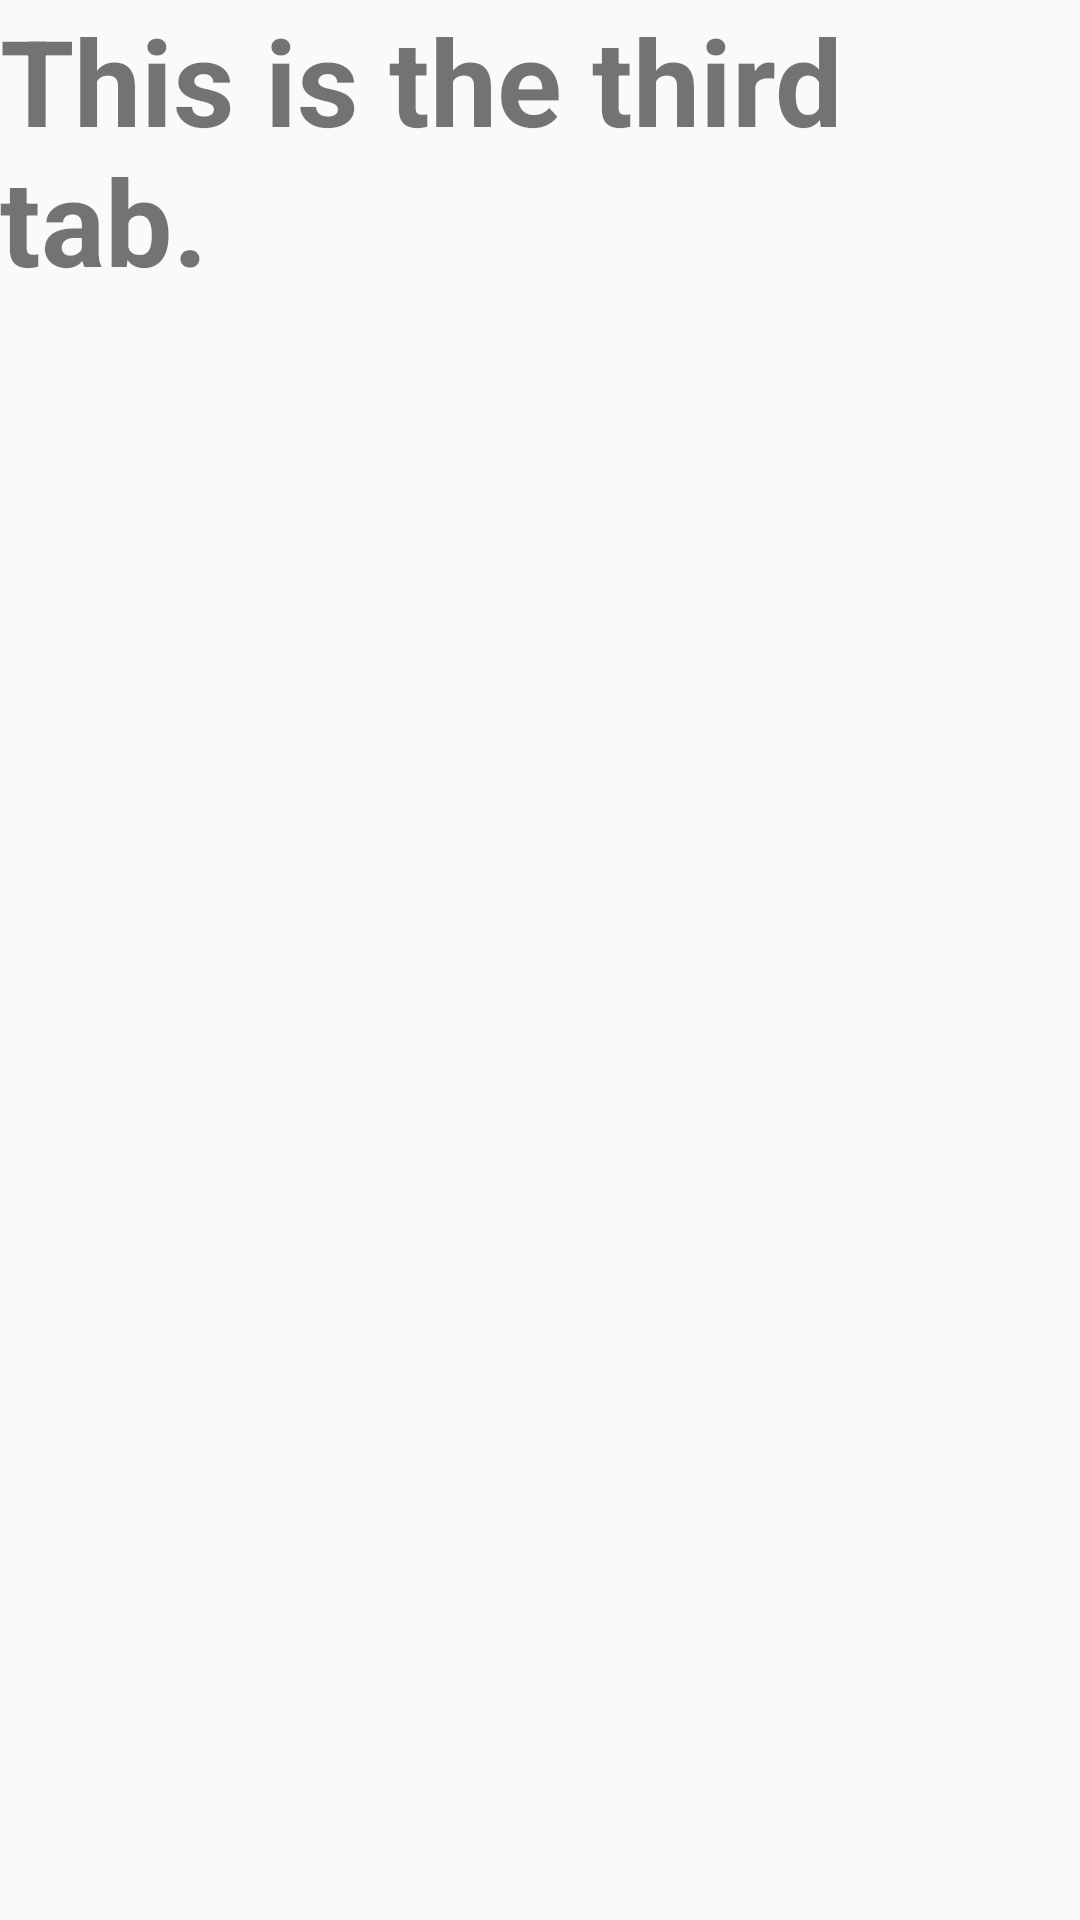

Android layout source for this screen:
<!-- AndroidManifest.xml: application theme AppTheme -->
<!-- res/layout/fragment_three.xml -->
<FrameLayout xmlns:android="http://schemas.android.com/apk/res/android"
             xmlns:tools="http://schemas.android.com/tools"
             android:layout_width="match_parent"
             android:layout_height="match_parent"
             tools:context="com.carsonjones.tuber.ThreeFragment">

    <TextView
        android:layout_width="wrap_content"
        android:layout_height="wrap_content"
        android:text="This is the third tab."
        android:textSize="40dp"
        android:textStyle="bold"
        android:layout_centerInParent="true"/>

</FrameLayout>
<!-- resources referenced by this layout -->
<resources>
  <style name="AppTheme" parent="Theme.AppCompat.Light.NoActionBar">
          
      </style>
</resources>
